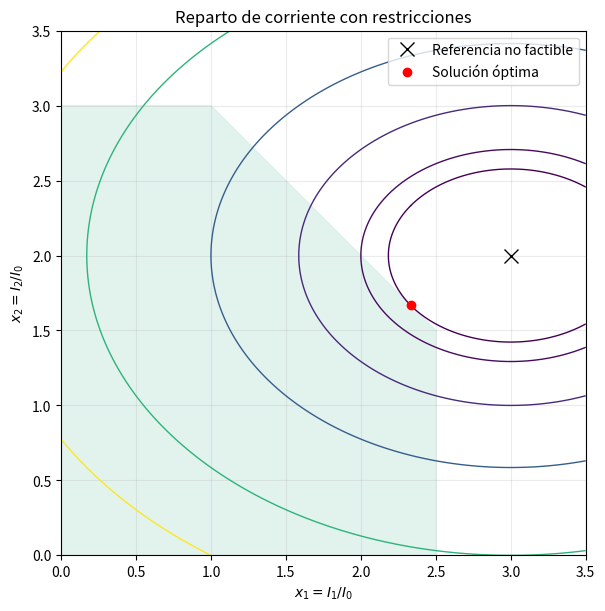

The script that saved this image:
import numpy as np
import matplotlib.pyplot as plt
from scipy.optimize import Bounds, LinearConstraint, minimize


def objetivo(x):
    return (x[0] - 3.0)**2 + 2.0*(x[1] - 2.0)**2


def gradiente(x):
    return np.array([2.0*(x[0] - 3.0), 4.0*(x[1] - 2.0)])


A = np.array([[1.0, 1.0]])
lb = np.array([0.0, 0.0])
ub = np.array([2.5, 3.0])
limite_total = LinearConstraint(A, -np.inf, 4.0)

resultado = minimize(
    objetivo,
    x0=np.array([1.0, 1.0]),
    jac=gradiente,
    method="SLSQP",
    bounds=Bounds(lb, ub),
    constraints=[limite_total],
    options={"ftol": 1e-12, "maxiter": 200},
)

if not resultado.success:
    raise RuntimeError(f"No se confirmó la convergencia: {resultado.message}")

x = resultado.x
tol = 1e-7
assert np.all(A @ x <= 4.0 + tol)
assert np.all(x >= lb - tol) and np.all(x <= ub + tol)
assert np.linalg.norm(x - np.array([7/3, 5/3])) < 1e-5
holguras = np.concatenate((4.0 - A @ x, ub - x, x - lb))

print(f"Corrientes [A]: {x[0]:.6f}, {x[1]:.6f}")
print(f"Costo de seguimiento: {objetivo(x):.6f}")
print("Holguras:", holguras)

X1, X2 = np.meshgrid(np.linspace(0, 3.5, 250), np.linspace(0, 3.5, 250))
F = (X1 - 3.0)**2 + 2.0*(X2 - 2.0)**2
vertices = np.array([[0, 0], [2.5, 0], [2.5, 1.5], [1, 3], [0, 3]])

fig, ax = plt.subplots(figsize=(7, 6), constrained_layout=True)
ax.fill(vertices[:, 0], vertices[:, 1], color="#d6eee8", alpha=0.7)
ax.contour(X1, X2, F, levels=[2/3, 1, 2, 4, 8, 12], linewidths=1)
ax.plot(3, 2, "kx", markersize=10, label="Referencia no factible")
ax.plot(*x, "ro", label="Solución óptima")
ax.set(xlabel=r"$x_1=I_1/I_0$", ylabel=r"$x_2=I_2/I_0$",
       xlim=(0, 3.5), ylim=(0, 3.5),
       title="Reparto de corriente con restricciones")
ax.set_aspect("equal")
ax.grid(alpha=0.25)
ax.legend()
plt.show()
